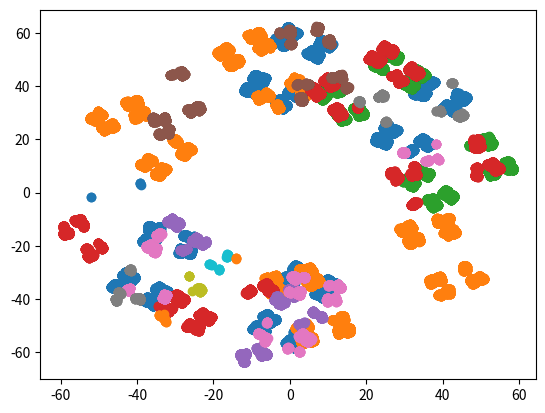

Write Python code to recreate this figure. (Note: this script raises an exception after producing the figure.)
from enum import Enum

import numpy as np
from matplotlib import pyplot as plt

class Branch(Enum):
    """
    How to branch for the population.
    """
    LEFT = 1
    RIGHT = 2
    BOTH = 4

class Individual:
    """
    X Y coordinates of an individual.
    """
    def __init__(self, x: float, y: float, theta: float):
        """
        Initialise a position for an individual.
        
        :param x: X coordinate of the individual
        :type x: float
        :param y: Y coordinate of the individual
        :type y: float
        """
        self.x = x
        self.y = y
        self.theta = theta

class Field:
    """
    Container for different individuals.
    """
    def __init__(
            self,
            species_alpha: list[float],
            m: int,
            l: float,
            delta0: float,
            delta_diff: float,
            d: float
        ):
        """
        Initialise an area.
        
        :param x: The maximum x coordinate, assuming the range [0,x] is valid.
        :type x: float
        :param y: The maximum y coordinate, assuming the range [0,x] is valid.
        :type y: float
        :param species_alpha: The alpha for each species.
        :type species_alpha: list[float]
        :param m: The maximum number of iterations.
        :type m: int
        :param l: The starting length of an branch.
        :type l: float
        :param delta0: The initial delta.
        :type delta0: float
        :param delta_diff: The change in delta from which to draw a delta for a new brench.
        :type delta_diff: float
        :param d: The maximum diameter of the initial point.
        :type d: float
        """
        assert m > 0
        assert l > 0
        assert d > 0
        self.species_alpha = species_alpha
        self.m = m
        self.l = l
        self.delta0 = delta0
        self.delta_diff = delta_diff
        self.d = d
        self.points = []
        for alpha in self.species_alpha:
            self.points.append(self.generate_species(alpha))

    def generate_species(self, alpha: float) -> list[Individual]:
        """
        Generate a species with a given alpha.
        
        :param alpha: The alpha parameter for the current species.
        :type alpha: float
        :return: The set of individuals for the current species.
        :rtype: list[Individual]
        """
        p = [1-alpha, 1-alpha, 2*alpha-1]

        # initial point
        theta0 = np.random.uniform(0, 2*np.pi)

        r0 = self.get_initial_point()
        points = [Individual(r0.x, r0.y, theta0)]

        l = self.l

        for n in range(1, self.m+1):
            l /= 2
            new_points = []

            delta_max = self.delta0 * (self.delta_diff)**(2*(n//2)/self.m)

            for p0 in points:
                delta = np.random.uniform(-delta_max, delta_max)
                theta = p0.theta + np.pi/2 + delta

                branch = np.random.choice([Branch.LEFT, Branch.RIGHT, Branch.BOTH], p=p)

                if branch in (Branch.LEFT, Branch.BOTH):
                    new_points.append(
                        Individual(p0.x + l*np.cos(theta),
                                p0.y + l*np.sin(theta),
                                theta)
                    )
                if branch in (Branch.RIGHT, Branch.BOTH):
                    new_points.append(
                        Individual(p0.x + l*np.cos(theta + np.pi),
                                p0.y + l*np.sin(theta + np.pi),
                                theta + np.pi)
                    )

            points = new_points

        return points

    def get_initial_point(self) -> Individual:
        """
        Create the initial point for a tree.
        
        :return: The initial point.
        :rtype: Individual
        """
        middle = Individual(0, 0, 0)
        # x+1 and y+1 are needed because we take [0,x] as a valid range which has x+1 integers,
        # and the same applies to y.
        x_offset = np.random.rand()*self.d
        y_offset = np.random.rand()*self.d
        x_radian = np.random.rand()*2*np.pi
        y_radian = np.random.rand()*2*np.pi
        return Individual(
            middle.x + x_offset*np.cos(x_radian),
            middle.y + y_offset*np.sin(y_radian),
            0
        )

    # def f(self, species: list[Individual], r: float) -> float:
    #     """
    #     Implement the proximity function Fs(r)
        
    #     :param species: The species for which to implement the proximity function.
    #     :type species: list[Individual]
    #     :param R: The radius for which to check.
    #     :type R: float
    #     :return: The proximity values.
    #     :rtype: float
    #     """
    #     a = np.pi*r**2
    #     inverse_a = 1/a
    #     cummulator = 0
    #     for point in species:
    #         distances = map(
    #             lambda other:
    #                 np.sqrt(
    #                     (other.x-point.x)**2 + (other.y-point.y)**2
    #                 ),
    #             species
    #         )
    #         size = len(list(filter(
    #             lambda x: abs(x) <= r and x != 0,
    #             distances
    #         )))
    #         cummulator += size
    #     return cummulator * inverse_a

    def f(self, species: list[Individual], r: float) -> float:
        if len(species) < 2:
            return 0.0
        coords = np.array([[p.x, p.y] for p in species])
        dx = coords[:, None, 0] - coords[None, :, 0]
        dy = coords[:, None, 1] - coords[None, :, 1]
        dists = np.sqrt(dx**2 + dy**2)
        # exclude self-distances
        dists = dists[dists > 0]
        cummulator = np.sum(dists <= r)
        area = np.pi * r**2
        return cummulator / area


    # def s(self, r: float) -> float:
    #     """
    #     Imeplementation of the SAR satistic.
        
    #     :param r: The radius to use for the statistic.
    #     :type r: float
    #     :return: The SAR statistic of all species.
    #     :rtype: float
    #     """
    #     cummulator = 0
    #     for species in self.points:
    #         cummulator += self.f(species, r)
    #     return cummulator

    # def restrict(self, species: list[Individual], L: float, origin) -> list[Individual]:
    #     x_0, y_0 = origin
    #     half = L / 2
    #     restricted_species = []

    #     for individual in species:
    #         if (x_0 - half <= individual.x <= x_0 + half) and (y_0 - half <= individual.y <= y_0 + half):
    #             restricted_species.append(individual)

    #     return restricted_species

    def restriction_box(self, species: list[Individual], L: float, origin) -> list[Individual]:
        x_0, y_0 = origin
        half = L / 2
        coords = np.array([[p.x, p.y] for p in species])
        
        mask =  (coords[:,0] >= x_0-half) & (coords[:,0] <= x_0+half) & \
                (coords[:,1] >= y_0-half) & (coords[:,1] <= y_0+half)
        return [species[i] for i in range(len(species)) if mask[i]]

    def s(self, r: float, L: float, origin=(0.0, 0.0)) -> float:
        """
        Imeplementation of the SAR satistic.
        
        :param r: The radius to use for the statistic.
        :type r: float
        :return: The SAR statistic of all species.
        :rtype: float
        """
        cummulator = 0
        for species in self.points:
            restricted_area = self.restriction_box(species, L, origin)
            if len(restricted_area) > 1:
                cummulator += self.f(restricted_area, r)
            elif len(restricted_area) == 1:
                cummulator += 1
        return cummulator    

    def pair_correlation(self, species: list[float], r_bins: np.ndarray[np.floating], area: float):
        """
        Compute radial pair correlation function g(r) for one species.

        :param species: The species for which to calculate the pair correlation function.
        :type species: list[Individual]
        :param r_bins: Array of bin edges.
        :type r_bins: np.ndarray[np.floating]
        :param area: area of observation window
        :type area: float
        :return: g(r) values for each bin
        """
        points = np.array([(p.x, p.y) for p in species])
        n = len(points)
        if n < 2:
            return np.zeros(len(r_bins) - 1)

        # Pairwise distance matrix
        dx = points[:, None, 0] - points[None, :, 0]
        dy = points[:, None, 1] - points[None, :, 1]
        d = np.sqrt(dx**2 + dy**2)

        # Keep only upper triangle (exclude self-pairs and double counting)
        d = d[np.triu_indices(n, k=1)]

        # Histogram distances
        counts, edges = np.histogram(d, bins=r_bins)

        # Shell areas
        r_inner = edges[:-1]
        r_outer = edges[1:]
        shell_areas = np.pi * (r_outer**2 - r_inner**2)

        # Density
        rho = n / area

        # g(r), this scales how many individuals are seen at a radius x,
        # by how many you expect on average (rho),
        # how many there are in total (n),
        # and size of the shell.
        g = counts / (rho * shell_areas * n)

        return g

    def all_pair_correlation(self, r_bins: np.ndarray[np.floating], area: float):
        """
        Calculate the pair correlation for all species.
        
        :param r_bins: Array of bin edges.
        :type r_bins: np.ndarray[np.floating]
        :param area: Area of observation window.
        :type area: float
        """
        gs = [self.pair_correlation(species, r_bins, area)
            for species in self.points if len(species) > 1]
        return np.mean(gs, axis=0)

def main():
    """
    Entry point for the calculations.
    """
    np.random.seed(2)
    t = [-0.01, -0.03, -0.05, -0.10, -0.15, -0.20, -0.25, -0.30, -0.40, -0.50, -0.60, -0.65]
    alpha = list(map(lambda o: 2**o, t))
    #TODO: change the range so that the proper amount of species for each alpha is used.
    species_alpha = [o for o in alpha for i in range(1)]
    grid = Field(
        species_alpha=species_alpha,
        m=14,
        l=80,
        delta0=0.1,
        delta_diff=8,
        d=5
    )

    for processed_points in grid.points:
        x_scatter, y_scatter = zip(*map(lambda point: (point.x, point.y), processed_points))
        plt.scatter(x_scatter, y_scatter)
    plt.savefig("./test.png")
    plt.clf()

    r_min = 0.5
    r_max = 50.0
    num_bins = 25
    l = 80

    r_bins = np.logspace(np.log10(r_min), np.log10(r_max), num_bins + 1)
    r_centers = 0.5 * (r_bins[:-1] + r_bins[1:])
    # #TODO: Do the correlation within an alpha, and not across.
    gs = grid.all_pair_correlation(r_bins, l * l)
    plt.clf()
    plt.loglog(r_centers, gs, 'o-')
    plt.xlabel("r")
    plt.ylabel("g(r)")
    plt.savefig("rho.png")

if __name__ == "__main__":
    main()
